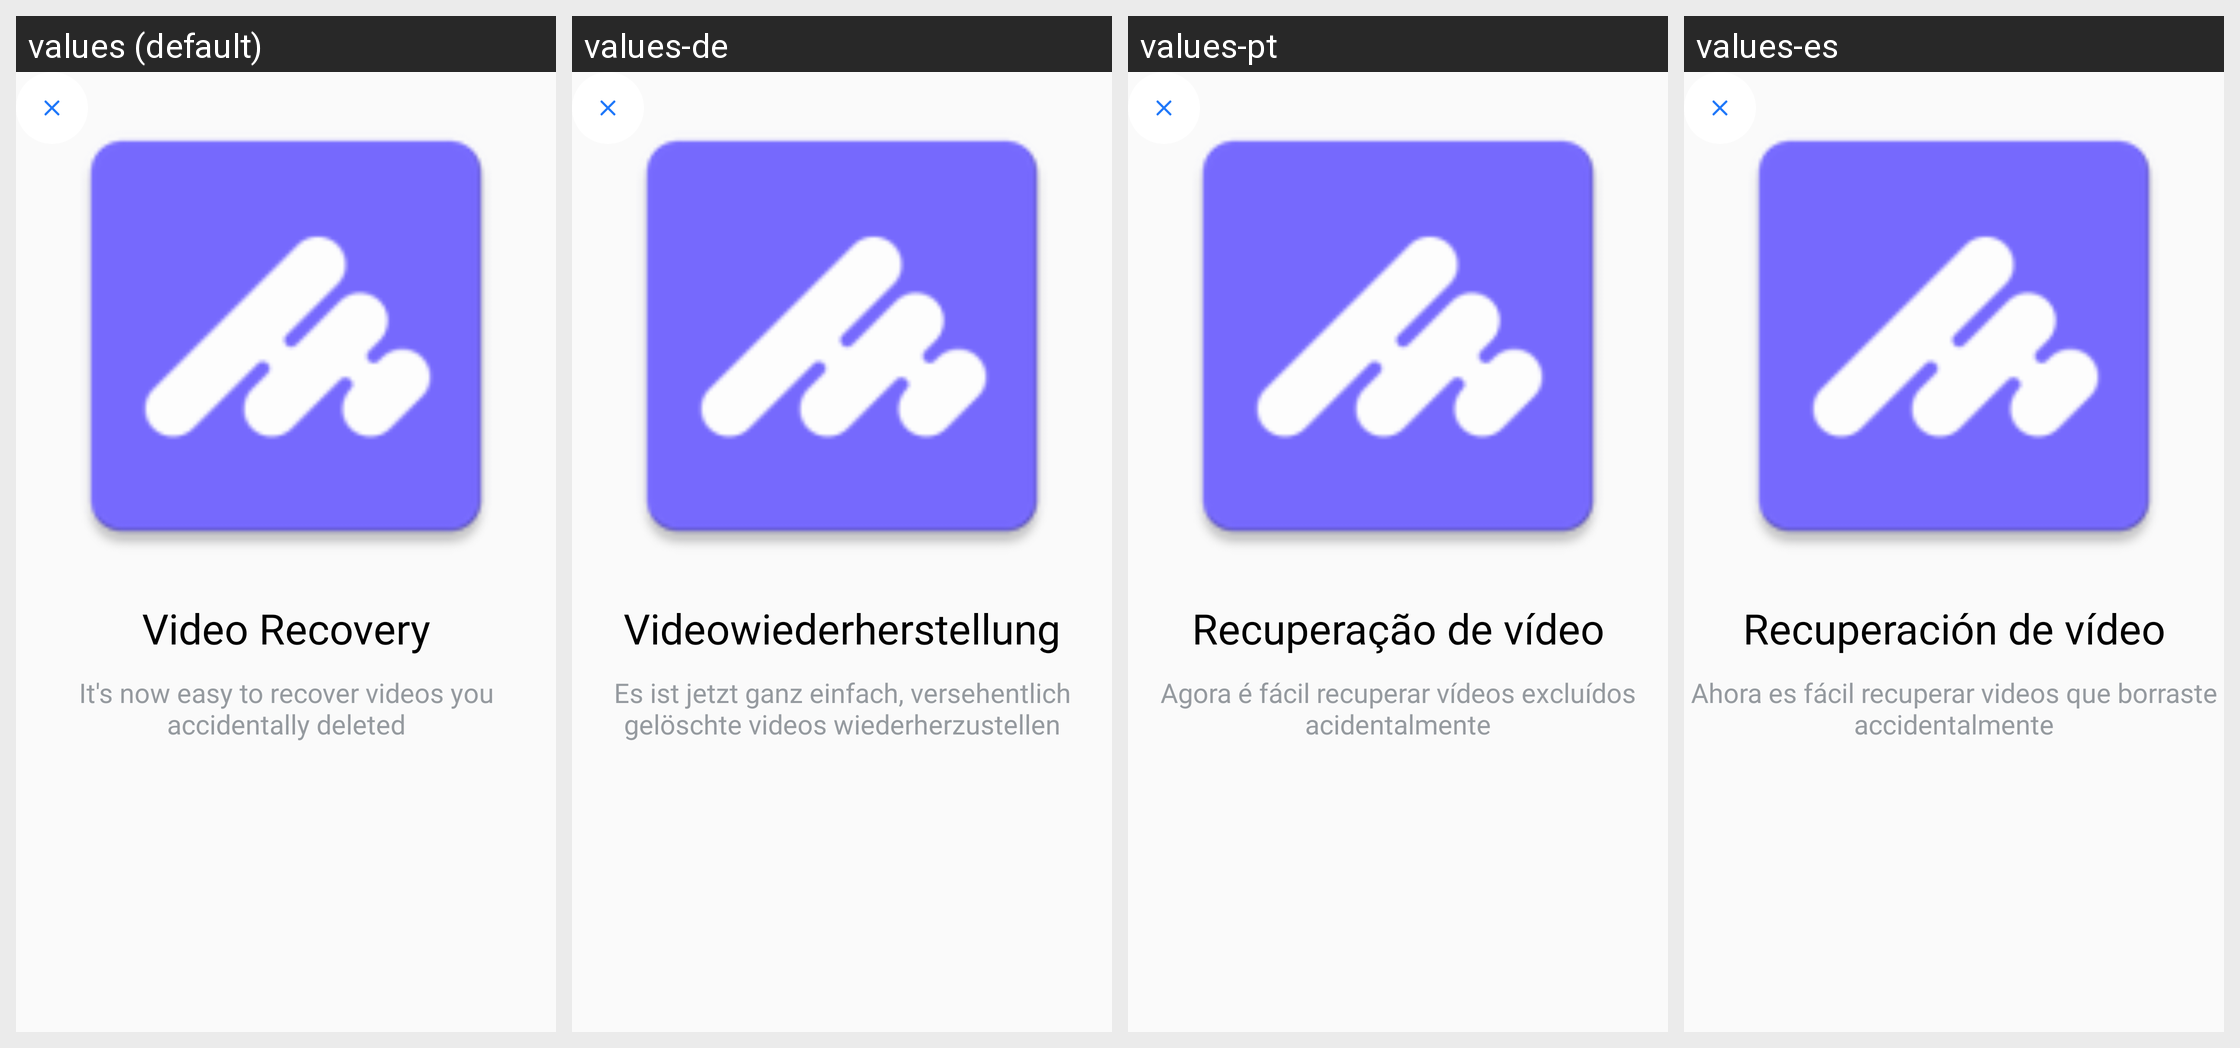

This grid shows one Android layout under several languages. Give, for every string resource on the screen, its name, the default text and each shown locale's text.
Android screen res/layout/activity_pager_second.xml rendered under 4 locales, left to right: values (default), values-de, values-pt, values-es. Device: Nexus 5 (rendered at 1080×1920; each locale shown at half size, 540×960, under a caption strip naming it); theme Theme.Recovery.
Other locales in the repository, not shown: values-ar, values-fr, values-it, values-ru, values-tr.
Strings drawn on this screen, with the default value and each locale's value (text and hints the layout hard-codes, and strings that could not be matched under every locale, appear in the picture but are not listed):

video_recovery
  values: Video Recovery
  values-de: Videowiederherstellung
  values-pt: Recuperação de vídeo
  values-es: Recuperación de vídeo

video_recovery_description
  values: It's now easy to recover videos you accidentally deleted
  values-de: Es ist jetzt ganz einfach, versehentlich gelöschte videos wiederherzustellen
  values-pt: Agora é fácil recuperar vídeos excluídos acidentalmente
  values-es: Ahora es fácil recuperar videos que borraste accidentalmente
